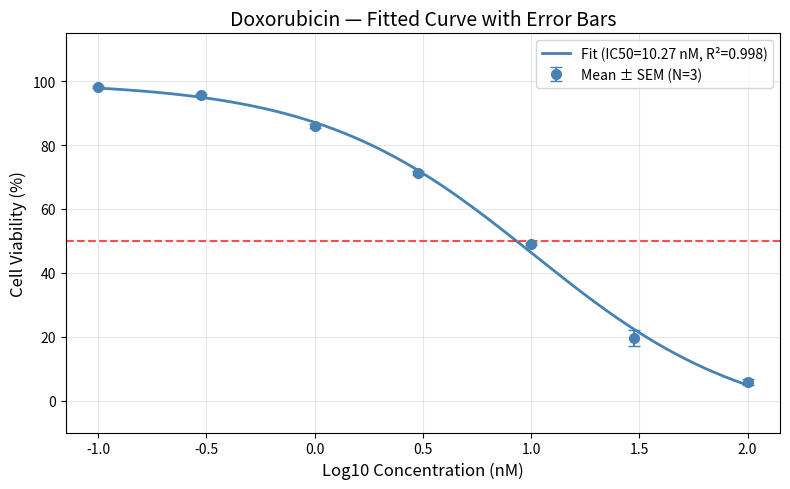

Generate this figure with matplotlib:
import numpy as np
import matplotlib.pyplot as plt
from scipy.optimize import curve_fit
np.set_printoptions(suppress=True)

concentrations = np.array([0.1, 0.3, 1.0, 3.0, 10.0, 30.0, 100.0])
log_conc       = np.log10(concentrations)

rep1 = np.array([98.2, 95.4, 87.3, 71.2, 48.6, 18.3, 4.2])
rep2 = rep1 + np.random.normal(0, 3, size=7)
rep3 = rep1 + np.random.normal(0, 3, size=7)

replicates     = np.vstack([rep1, rep2, rep3])
mean_viability = np.mean(replicates, axis=0)
std_viability  = np.std(replicates, axis=0, ddof=1)
sem_viability  = std_viability / np.sqrt(3)

#1. fit 
def hill_equation(x,top,bottom,log_ic50,n):
    return top + (bottom - top) / (1 + 10**((log_ic50 - x) * n))
params,_=curve_fit(hill_equation,log_conc,mean_viability,p0=[100, 0, 1, 1], maxfev=10000)
top,bottom,log_ic50,n=params
ic50=10**log_ic50

#R²
y_predicted=hill_equation(log_conc,top,bottom,log_ic50,n)
residuals=mean_viability-y_predicted
ss_res=np.sum(residuals**2)
ss_tot=np.sum((mean_viability-np.mean(mean_viability))**2)
r_squared=1-(ss_res/ss_tot)

print(f"IC50:      {ic50:.2f} nM")
print(f"R²:        {r_squared:.3f}")
print(f"Top:       {top:.1f}%")
print(f"Bottom:    {bottom:.1f}%")

#2. plot with error bars
x_smooth = np.linspace(-1, 2, 200)
y_fitted = hill_equation(x_smooth, top, bottom, log_ic50, n)

plt.figure(figsize=(8, 5))
plt.errorbar(log_conc, mean_viability,
             yerr=sem_viability,
             fmt='o', color='steelblue',
             ecolor='steelblue', elinewidth=1.5,
             capsize=4, markersize=7,
             label='Mean ± SEM (N=3)')
plt.plot(x_smooth, y_fitted, color='steelblue', linewidth=2,
         label=f'Fit (IC50={ic50:.2f} nM, R²={r_squared:.3f})')
plt.axhline(y=50, color='red', linestyle='--', alpha=0.7)
plt.xlabel('Log10 Concentration (nM)', fontsize=12)
plt.ylabel('Cell Viability (%)', fontsize=12)
plt.title('Doxorubicin — Fitted Curve with Error Bars', fontsize=14)
plt.legend(fontsize=10)
plt.grid(True, alpha=0.3)
plt.ylim(-10, 115)
plt.tight_layout()
plt.savefig('w4tue_errorbars.png', dpi=150)
plt.show()
